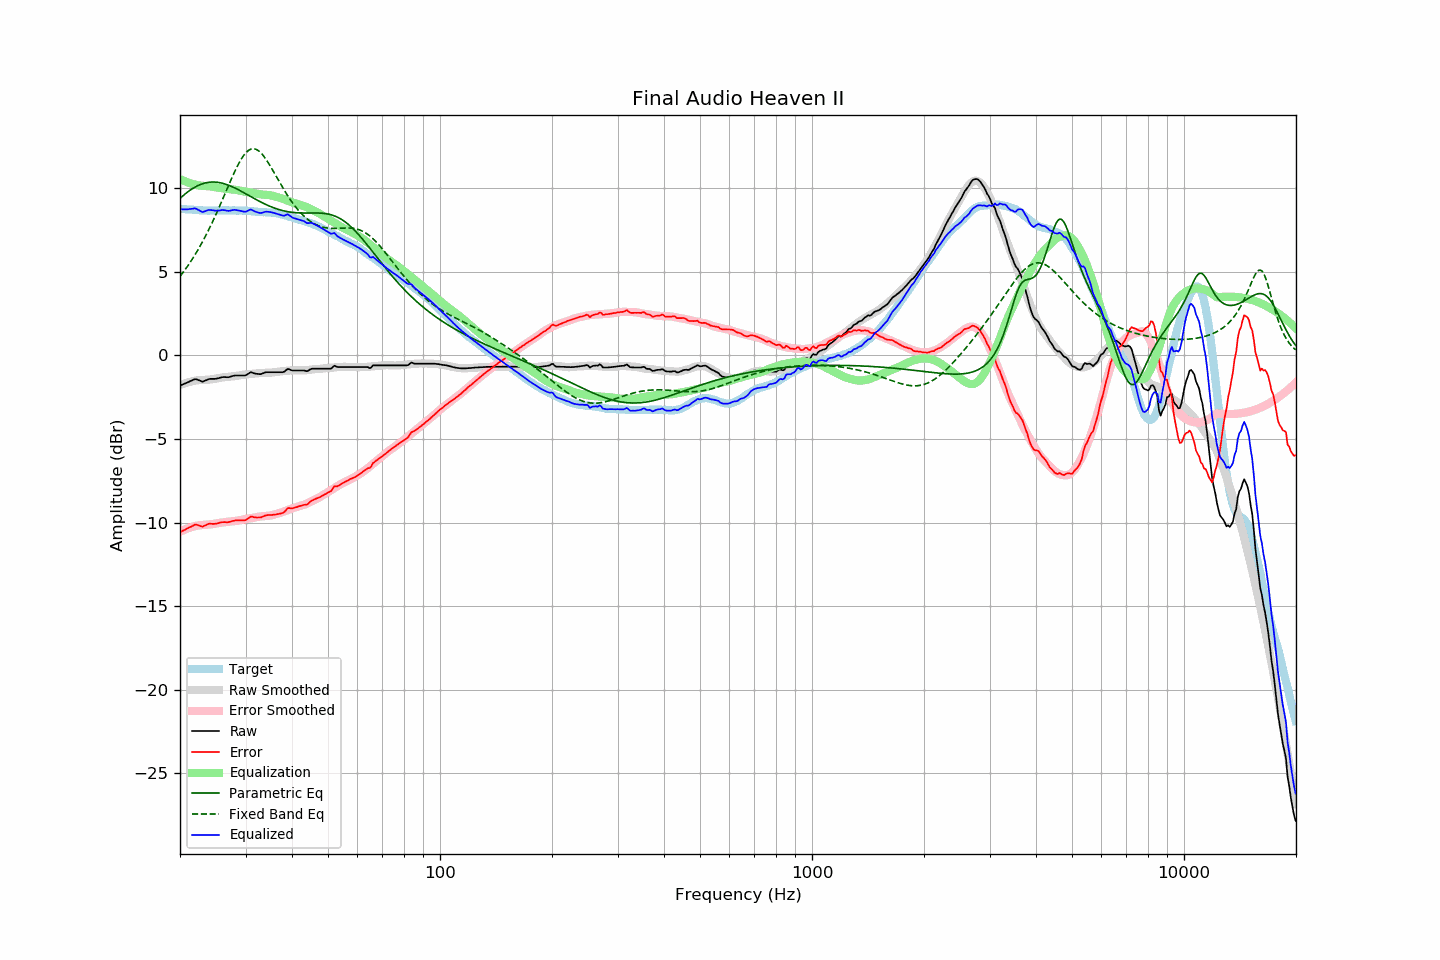

Data behind this chart, as committed beside it:
frequency, raw, error, smoothed, error_smoothed, equalization, parametric_eq, fixed_band_eq, equalized_raw, equalized_smoothed, target
20.00, -1.81, -10.58, -1.77, -10.55, 10.55, 9.39, 4.73, 8.74, 8.78, 8.77
20.20, -1.77, -10.53, -1.74, -10.50, 10.50, 9.48, 4.85, 8.74, 8.77, 8.76
20.40, -1.73, -10.48, -1.70, -10.46, 10.46, 9.56, 4.98, 8.73, 8.76, 8.75
20.61, -1.69, -10.44, -1.67, -10.42, 10.42, 9.64, 5.11, 8.73, 8.75, 8.75
20.81, -1.65, -10.38, -1.64, -10.38, 10.38, 9.72, 5.24, 8.73, 8.74, 8.73
21.02, -1.61, -10.33, -1.61, -10.34, 10.34, 9.79, 5.38, 8.74, 8.73, 8.73
21.23, -1.56, -10.27, -1.59, -10.31, 10.31, 9.86, 5.52, 8.75, 8.72, 8.72
21.44, -1.51, -10.24, -1.56, -10.28, 10.28, 9.93, 5.66, 8.76, 8.71, 8.73
21.66, -1.48, -10.19, -1.54, -10.25, 10.25, 9.99, 5.81, 8.77, 8.71, 8.72
21.87, -1.43, -10.13, -1.52, -10.22, 10.22, 10.05, 5.97, 8.80, 8.70, 8.71
22.09, -1.43, -10.12, -1.50, -10.20, 10.20, 10.10, 6.12, 8.77, 8.69, 8.69
22.31, -1.46, -10.15, -1.49, -10.18, 10.18, 10.15, 6.28, 8.72, 8.69, 8.69
22.54, -1.49, -10.18, -1.48, -10.16, 10.16, 10.19, 6.45, 8.67, 8.68, 8.68
22.76, -1.54, -10.22, -1.47, -10.15, 10.15, 10.23, 6.62, 8.62, 8.68, 8.68
22.99, -1.58, -10.25, -1.47, -10.15, 10.15, 10.27, 6.80, 8.57, 8.67, 8.67
23.22, -1.54, -10.19, -1.47, -10.14, 10.14, 10.29, 6.97, 8.60, 8.67, 8.66
23.45, -1.50, -10.16, -1.47, -10.13, 10.13, 10.32, 7.16, 8.64, 8.67, 8.67
23.69, -1.46, -10.11, -1.46, -10.13, 10.13, 10.34, 7.35, 8.67, 8.66, 8.66
23.92, -1.42, -10.07, -1.45, -10.12, 10.12, 10.35, 7.54, 8.70, 8.66, 8.65
24.16, -1.41, -10.07, -1.44, -10.10, 10.10, 10.36, 7.74, 8.70, 8.66, 8.66
24.40, -1.41, -10.08, -1.43, -10.09, 10.09, 10.37, 7.94, 8.69, 8.66, 8.67
24.65, -1.41, -10.08, -1.41, -10.08, 10.08, 10.37, 8.14, 8.67, 8.66, 8.67
24.89, -1.41, -10.07, -1.39, -10.06, 10.06, 10.36, 8.35, 8.65, 8.66, 8.67
25.14, -1.39, -10.05, -1.37, -10.04, 10.04, 10.36, 8.57, 8.65, 8.67, 8.67
25.39, -1.36, -10.03, -1.35, -10.02, 10.02, 10.34, 8.78, 8.66, 8.67, 8.67
25.65, -1.34, -10.00, -1.34, -10.01, 10.01, 10.33, 9.00, 8.67, 8.67, 8.66
25.91, -1.31, -9.98, -1.33, -10.00, 10.00, 10.30, 9.22, 8.69, 8.67, 8.67
26.16, -1.30, -9.97, -1.31, -9.99, 9.99, 10.28, 9.45, 8.69, 8.67, 8.68
26.43, -1.30, -9.97, -1.30, -9.98, 9.98, 10.25, 9.67, 8.68, 8.67, 8.68
26.69, -1.31, -9.98, -1.29, -9.96, 9.96, 10.22, 9.90, 8.66, 8.67, 8.67
26.96, -1.31, -9.98, -1.28, -9.95, 9.95, 10.18, 10.12, 8.64, 8.67, 8.67
27.23, -1.29, -9.96, -1.27, -9.94, 9.94, 10.15, 10.34, 8.65, 8.67, 8.67
27.50, -1.26, -9.92, -1.26, -9.93, 9.93, 10.11, 10.56, 8.67, 8.67, 8.67
27.77, -1.23, -9.90, -1.25, -9.92, 9.92, 10.06, 10.78, 8.70, 8.67, 8.68
28.05, -1.21, -9.88, -1.24, -9.91, 9.91, 10.02, 10.99, 8.71, 8.67, 8.67
28.33, -1.21, -9.87, -1.23, -9.90, 9.90, 9.97, 11.19, 8.69, 8.67, 8.66
28.62, -1.21, -9.86, -1.21, -9.88, 9.88, 9.92, 11.38, 8.67, 8.67, 8.66
28.90, -1.21, -9.87, -1.20, -9.86, 9.86, 9.87, 11.56, 8.65, 8.66, 8.66
29.19, -1.21, -9.87, -1.18, -9.84, 9.84, 9.82, 11.72, 8.63, 8.66, 8.66
29.48, -1.21, -9.86, -1.16, -9.82, 9.82, 9.77, 11.87, 8.61, 8.66, 8.66
29.78, -1.21, -9.86, -1.15, -9.80, 9.80, 9.71, 12.01, 8.59, 8.65, 8.65
30.08, -1.19, -9.85, -1.14, -9.78, 9.78, 9.66, 12.12, 8.60, 8.65, 8.66
30.38, -1.13, -9.77, -1.13, -9.77, 9.77, 9.61, 12.21, 8.64, 8.64, 8.65
30.68, -1.07, -9.70, -1.12, -9.76, 9.76, 9.55, 12.28, 8.69, 8.63, 8.63
30.99, -1.01, -9.64, -1.11, -9.74, 9.74, 9.50, 12.33, 8.73, 8.63, 8.63
31.30, -1.04, -9.65, -1.10, -9.72, 9.72, 9.44, 12.35, 8.69, 8.62, 8.62
31.61, -1.07, -9.68, -1.09, -9.70, 9.70, 9.39, 12.36, 8.64, 8.61, 8.61
31.93, -1.10, -9.69, -1.08, -9.68, 9.68, 9.34, 12.33, 8.59, 8.60, 8.60
32.24, -1.11, -9.70, -1.07, -9.67, 9.67, 9.29, 12.29, 8.56, 8.59, 8.59
32.57, -1.12, -9.69, -1.06, -9.65, 9.65, 9.24, 12.23, 8.53, 8.59, 8.58
32.89, -1.13, -9.70, -1.05, -9.63, 9.63, 9.19, 12.14, 8.51, 8.58, 8.57
33.22, -1.10, -9.66, -1.05, -9.62, 9.62, 9.14, 12.04, 8.53, 8.57, 8.57
33.55, -1.06, -9.62, -1.05, -9.61, 9.61, 9.09, 11.92, 8.56, 8.57, 8.56
33.89, -1.02, -9.58, -1.05, -9.61, 9.61, 9.04, 11.79, 8.59, 8.56, 8.57
34.23, -1.01, -9.56, -1.04, -9.60, 9.60, 9.00, 11.65, 8.59, 8.56, 8.55
34.57, -1.01, -9.55, -1.04, -9.59, 9.59, 8.96, 11.50, 8.59, 8.55, 8.55
34.92, -1.01, -9.54, -1.04, -9.58, 9.58, 8.91, 11.35, 8.58, 8.54, 8.54
35.27, -1.01, -9.55, -1.03, -9.56, 9.56, 8.88, 11.18, 8.56, 8.53, 8.54
35.62, -1.01, -9.53, -1.01, -9.54, 9.54, 8.84, 11.02, 8.53, 8.52, 8.53
35.97, -1.01, -9.52, -1.00, -9.51, 9.51, 8.80, 10.85, 8.50, 8.51, 8.52
... 635 more rows
